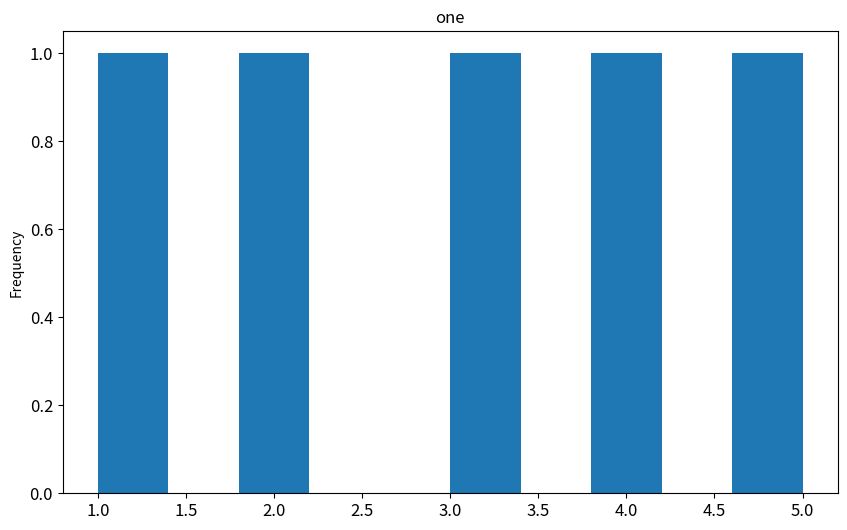
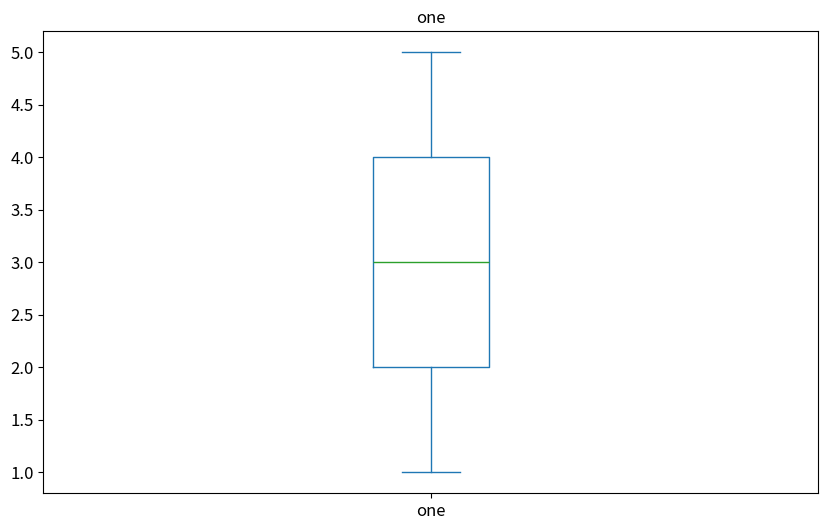

These charts were generated, in order, by the following Python code:
'''
DescribeCol is a function that facilitates data quality testing. It is a basic function that takes information form a pandas dataframe and based on the type of the data it provides information such as:

- data description
- data visualisation
- data examples

USAGE:

describecol(df, n)

df - pandas DataFrame
n - index for the column to be descibed
'''
import matplotlib.pyplot as plt
import pandas as pd

def describecol(df,n=0):
    colnames = list(df.columns)
    print('The name of the column is {0}\n\n'.format(colnames[n]))

    print('DESCRIPTION\n')
    print (df[colnames[n]].describe())

    print('\n\n')

    print(df[colnames[n:n+1]].head())

    if (df[colnames[n]].dtype.name == 'object') or \
    (df[colnames[n]].dtype.name == 'category'):
        group1 = df.groupby(colnames[n]).size().sort_values(ascending=False)
        print('\n\n TOP ENTRIES\n')
        print(group1.head(20))

        if len(group1)<16:
            df[colnames[n]].value_counts().plot(kind='bar', figsize=(10,6),
                                                title=colnames[n], fontsize=12)
            plt.show()
    elif (df[colnames[n]].dtype.name == 'float64') or \
    (df[colnames[n]].dtype.name == 'int64'):
        fig1, ax1 = plt.subplots(1,1)
        df[colnames[n]].plot.hist(title=colnames[n], figsize=(10,6),
                                  fontsize=12, ax=ax1)
        plt.show()

        fig2, ax2 =plt.subplots(1,1);
        df[colnames[n]].plot.box(title=colnames[n], figsize=(10,6), fontsize=12,
                                ax=ax2)
        plt.show()
    else:
        print(df[colnames[n]].dtype)

if __name__ == "__main__":
    d = {'one' : [1., 2., 3., 4., 5.],
    'two' : ['red', 'green', 'green', 'red', 'red']}
    df = pd.DataFrame(d)

    cols = list(df.columns)

    for n in range(0,len(df.columns)):
        describecol(df,n)
